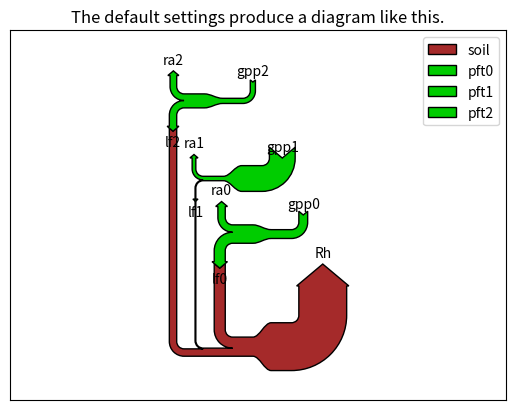

This chart was generated by the following Python code:
#!/usr/bin/env python

import numpy as np
import matplotlib.pyplot as plt
from matplotlib.sankey import Sankey


fig = plt.figure()
ax = fig.add_subplot(1, 1, 1, xticks=[], yticks=[], title="Veg and Soil Fluxes")

sankey = Sankey(ax=ax, unit=None, tolerance=1e-6, )

# SOIL INPUT FLOWS
            # pft1  pft2  pft3  
litterfall = [0.15, 0.01, 0.10,]

# SOIL OUTPUT FLOWS
rh = [-0.65]

soil_flows = np.append(litterfall, rh)
                    # [gpp1, gpp2, ... rh, ]

sankey.add(flows=soil_flows, 
           fc='brown', label='soil',
           labels=['','','','Rh'],
           orientations=[1, 1, 1, 1],
           #pathlengths=1.0,
           pathlengths=[1.0, 2.0, 3.0, 0.5],
           rotation=0,
           trunklength=1.0
           )


# VEGETATION FLOWS

# INPUTS:
     # pft1, pft2, ...]
gpp = [0.12, 0.35, 0.07]

# OUTPUTS
ra =  [-0.10, -0.05, -0.09]

for pft, val in enumerate(gpp):
                  # gpp0     ltfl0             Ra0
  sankey.add(flows=[gpp[pft], -1*litterfall[pft], ra[pft]], 
             fc=(0.0, 0.8, 0.0), # rgb 
             label='pft%s' % (pft),
             labels=['gpp%s'%pft, 'lf%s'%pft, 'ra%s'%pft,],
             orientations=[-1,1,-1], # 1(top), 0(l/r), -1(bottom)
                                    # seems to be in relation to prev. diagram...
             #pathlengths=[],
             #trunklength=2.0,
             prior=0, connect=(pft,1))

diagrams = sankey.finish()

#diagrams[-1].patch.set_hatch('/')  
plt.legend(loc='best')
plt.title("The default settings produce a diagram like this.")

plt.show()